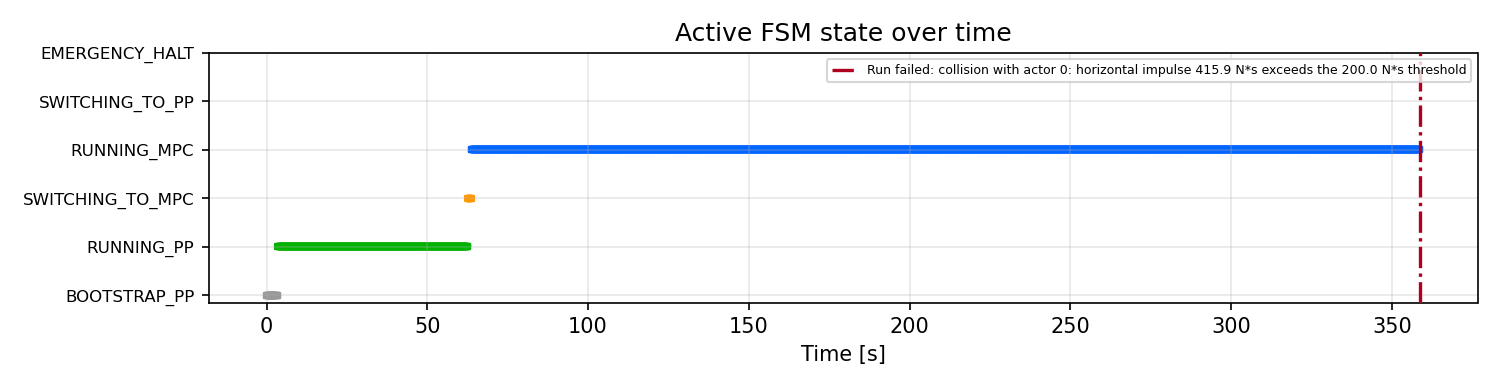

The data file committed next to this chart (first rows):
t_run_s, state
0.0, BOOTSTRAP_PP
0.0289, BOOTSTRAP_PP
0.06901, BOOTSTRAP_PP
0.1091, BOOTSTRAP_PP
0.1516, BOOTSTRAP_PP
0.1892, BOOTSTRAP_PP
0.229, BOOTSTRAP_PP
0.2886, BOOTSTRAP_PP
0.3089, BOOTSTRAP_PP
0.3493, BOOTSTRAP_PP
0.3891, BOOTSTRAP_PP
0.4291, BOOTSTRAP_PP
0.4689, BOOTSTRAP_PP
0.509, BOOTSTRAP_PP
0.549, BOOTSTRAP_PP
0.5899, BOOTSTRAP_PP
0.629, BOOTSTRAP_PP
0.6691, BOOTSTRAP_PP
0.7091, BOOTSTRAP_PP
0.7492, BOOTSTRAP_PP
0.789, BOOTSTRAP_PP
0.8291, BOOTSTRAP_PP
0.869, BOOTSTRAP_PP
0.909, BOOTSTRAP_PP
0.9489, BOOTSTRAP_PP
0.9893, BOOTSTRAP_PP
1.03, BOOTSTRAP_PP
1.069, BOOTSTRAP_PP
1.109, BOOTSTRAP_PP
1.149, BOOTSTRAP_PP
1.189, BOOTSTRAP_PP
1.229, BOOTSTRAP_PP
1.269, BOOTSTRAP_PP
1.309, BOOTSTRAP_PP
1.349, BOOTSTRAP_PP
1.389, BOOTSTRAP_PP
1.429, BOOTSTRAP_PP
1.472, BOOTSTRAP_PP
1.509, BOOTSTRAP_PP
1.549, BOOTSTRAP_PP
1.589, BOOTSTRAP_PP
1.629, BOOTSTRAP_PP
1.669, BOOTSTRAP_PP
1.709, BOOTSTRAP_PP
1.749, BOOTSTRAP_PP
1.789, BOOTSTRAP_PP
1.829, BOOTSTRAP_PP
1.87, BOOTSTRAP_PP
1.909, BOOTSTRAP_PP
1.949, BOOTSTRAP_PP
1.989, BOOTSTRAP_PP
2.029, BOOTSTRAP_PP
2.069, BOOTSTRAP_PP
2.109, BOOTSTRAP_PP
2.149, BOOTSTRAP_PP
2.189, BOOTSTRAP_PP
2.229, BOOTSTRAP_PP
2.269, BOOTSTRAP_PP
2.309, BOOTSTRAP_PP
2.35, BOOTSTRAP_PP
... 8,906 more rows
